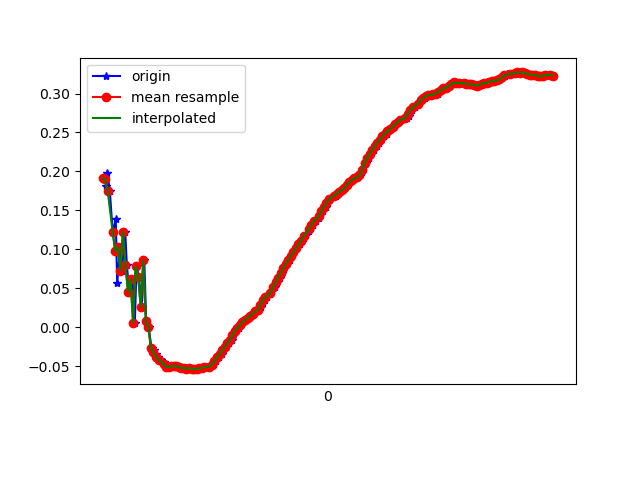

Data behind this chart, as committed beside it:
1617762921726, 458558359952278, 0.19146767, -6.018941, 7.7314754
1617762921748, 458558379183048, 0.1818, -5.975, 7.766
1617762921758, 458558398543864, 0.198, -6.111, 7.659
1617762921777, 458558417774634, 0.1753, -6.058, 7.702
1617762921800, 458558437005404, 0.1219, -6.169, 7.613
1617762921824, 458558456236174, 0.1389, -6.12, 7.653
1617762921835, 458558475466944, 0.05658, -6.152, 7.628
1617762921859, 458558494697714, 0.1025, -6.125, 7.65
1617762921872, 458558513928484, 0.0728, -6.087, 7.68
1617762921898, 458558533159254, 0.1225, -6.209, 7.581
1617762921911, 458558552390024, 0.08001, -6.155, 7.625
1617762921930, 458558571620794, 0.04577, -6.25, 7.548
1617762921955, 458558590851564, 0.06182, -6.212, 7.58
1617762921974, 458558610082334, 0.006006, -6.193, 7.595
1617762921987, 458558629313104, 0.07854, -6.278, 7.525
1617762922006, 458558648543874, 0.06502, -6.209, 7.582
1617762922027, 458558667774644, 0.02645, -6.296, 7.51
1617762922048, 458558687005414, 0.08573, -6.268, 7.533
1617762922063, 458558706236184, 0.008573, -6.229, 7.565
1617762922082, 458558725466954, 8.7822723E-4, -6.189, 7.598
1617762922105, 458558744697724, -0.02691, -6.187, 7.6
1617762922124, 458558763928494, -0.02936, -6.174, 7.61
1617762922139, 458558783159264, -0.03454, -6.162, 7.62
1617762922158, 458558802390034, -0.03829, -6.148, 7.632
1617762922177, 458558821620804, -0.04174, -6.133, 7.643
1617762922203, 458558840851574, -0.04492, -6.12, 7.654
1617762922215, 458558860082344, -0.0489, -6.107, 7.664
1617762922234, 458558879313114, -0.05088, -6.094, 7.675
1617762922253, 458558898543884, -0.05077, -6.081, 7.685
1617762922279, 458558917774654, -0.05024, -6.068, 7.695
1617762922291, 458558937005424, -0.04966, -6.055, 7.705
1617762922310, 458558956236194, -0.05004, -6.043, 7.715
1617762922330, 458558975466964, -0.05116, -6.031, 7.724
1617762922355, 458558994697734, -0.05224, -6.019, 7.733
1617762922367, 458559013928504, -0.05247, -6.009, 7.742
1617762922386, 458559033159274, -0.05316, -6, 7.748
1617762922405, 458559052390044, -0.05227, -5.992, 7.754
1617762922430, 458559071620814, -0.05322, -5.984, 7.761
1617762922444, 458559090851584, -0.05355, -5.974, 7.769
1617762922463, 458559110082354, -0.05384, -5.964, 7.776
1617762922481, 458559129313124, -0.0523, -5.953, 7.785
1617762922505, 458559148543894, -0.05239, -5.942, 7.793
1617762922523, 458559167774664, -0.05168, -5.931, 7.801
1617762922539, 458559187005434, -0.05093, -5.92, 7.81
1617762922562, 458559206236204, -0.05054, -5.909, 7.818
1617762922583, 458559225466974, -0.04899, -5.898, 7.826
1617762922596, 458559244697744, -0.04685, -5.886, 7.835
1617762922615, 458559263928514, -0.04317, -5.877, 7.842
1617762922635, 458559283159284, -0.03861, -5.867, 7.85
1617762922658, 458559302390054, -0.0348, -5.858, 7.856
1617762922672, 458559321620824, -0.02953, -5.848, 7.864
1617762922692, 458559340851594, -0.02544, -5.84, 7.87
1617762922714, 458559360082364, -0.02075, -5.831, 7.876
1617762922737, 458559379313134, -0.01623, -5.822, 7.883
1617762922748, 458559398543904, -0.01043, -5.813, 7.89
1617762922767, 458559417774674, -0.005053, -5.805, 7.895
1617762922791, 458559437005444, -6.558902E-4, -5.798, 7.901
1617762922807, 458559456236214, 0.002876, -5.792, 7.905
1617762922824, 458559475466984, 0.006754, -5.786, 7.91
1617762922843, 458559494697754, 0.009264, -5.779, 7.915
1617762922869, 458559513928524, 0.01241, -5.771, 7.92
... 125 more rows
